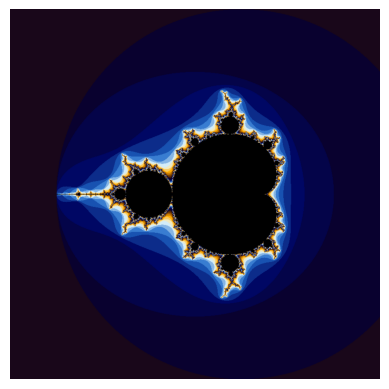

This figure's Python source:
import numpy as np
import matplotlib.pyplot as plt

# Размер изображения
width, height = 800, 800

# Границы отображения
x_min, x_max = -2.5, 1.5
y_min, y_max = -2.0, 2.0
    
# Максимальное количество итераций
max_iter = 256

# Определение цветовой палитры (индексированной)
palette = np.array([
    [66, 30, 15], [25, 7, 26], [9, 1, 47], [4, 4, 73], [0, 7, 100], [12, 44, 138], 
    [24, 82, 177], [57, 125, 209], [134, 181, 229], [211, 236, 248], [241, 233, 191],
    [248, 201, 95], [255, 170, 0], [204, 128, 0], [153, 87, 0], [106, 52, 3]
])

def mandelbrot(c, max_iter):
    z = 0
    for n in range(max_iter):
        if abs(z) > 2:
            return n
        z = z*z + c
    return max_iter

# Создание изображения
image = np.zeros((height, width, 3), dtype=np.uint8)

for y in range(height):
    for x in range(width):
        # Преобразование координат пикселя в комплексное число
        real = x_min + (x / width) * (x_max - x_min)
        imag = y_min + (y / height) * (y_max - y_min)
        c = complex(real, imag)
        
        # Вычисление фрактала
        m = mandelbrot(c, max_iter)
        
        # Определение цвета
        color = palette[m % len(palette)] if m < max_iter else [0, 0, 0]
        image[y, x] = color

# Отображение изображения
plt.imshow(image)
plt.axis('off')  # Убираем оси
plt.show()
